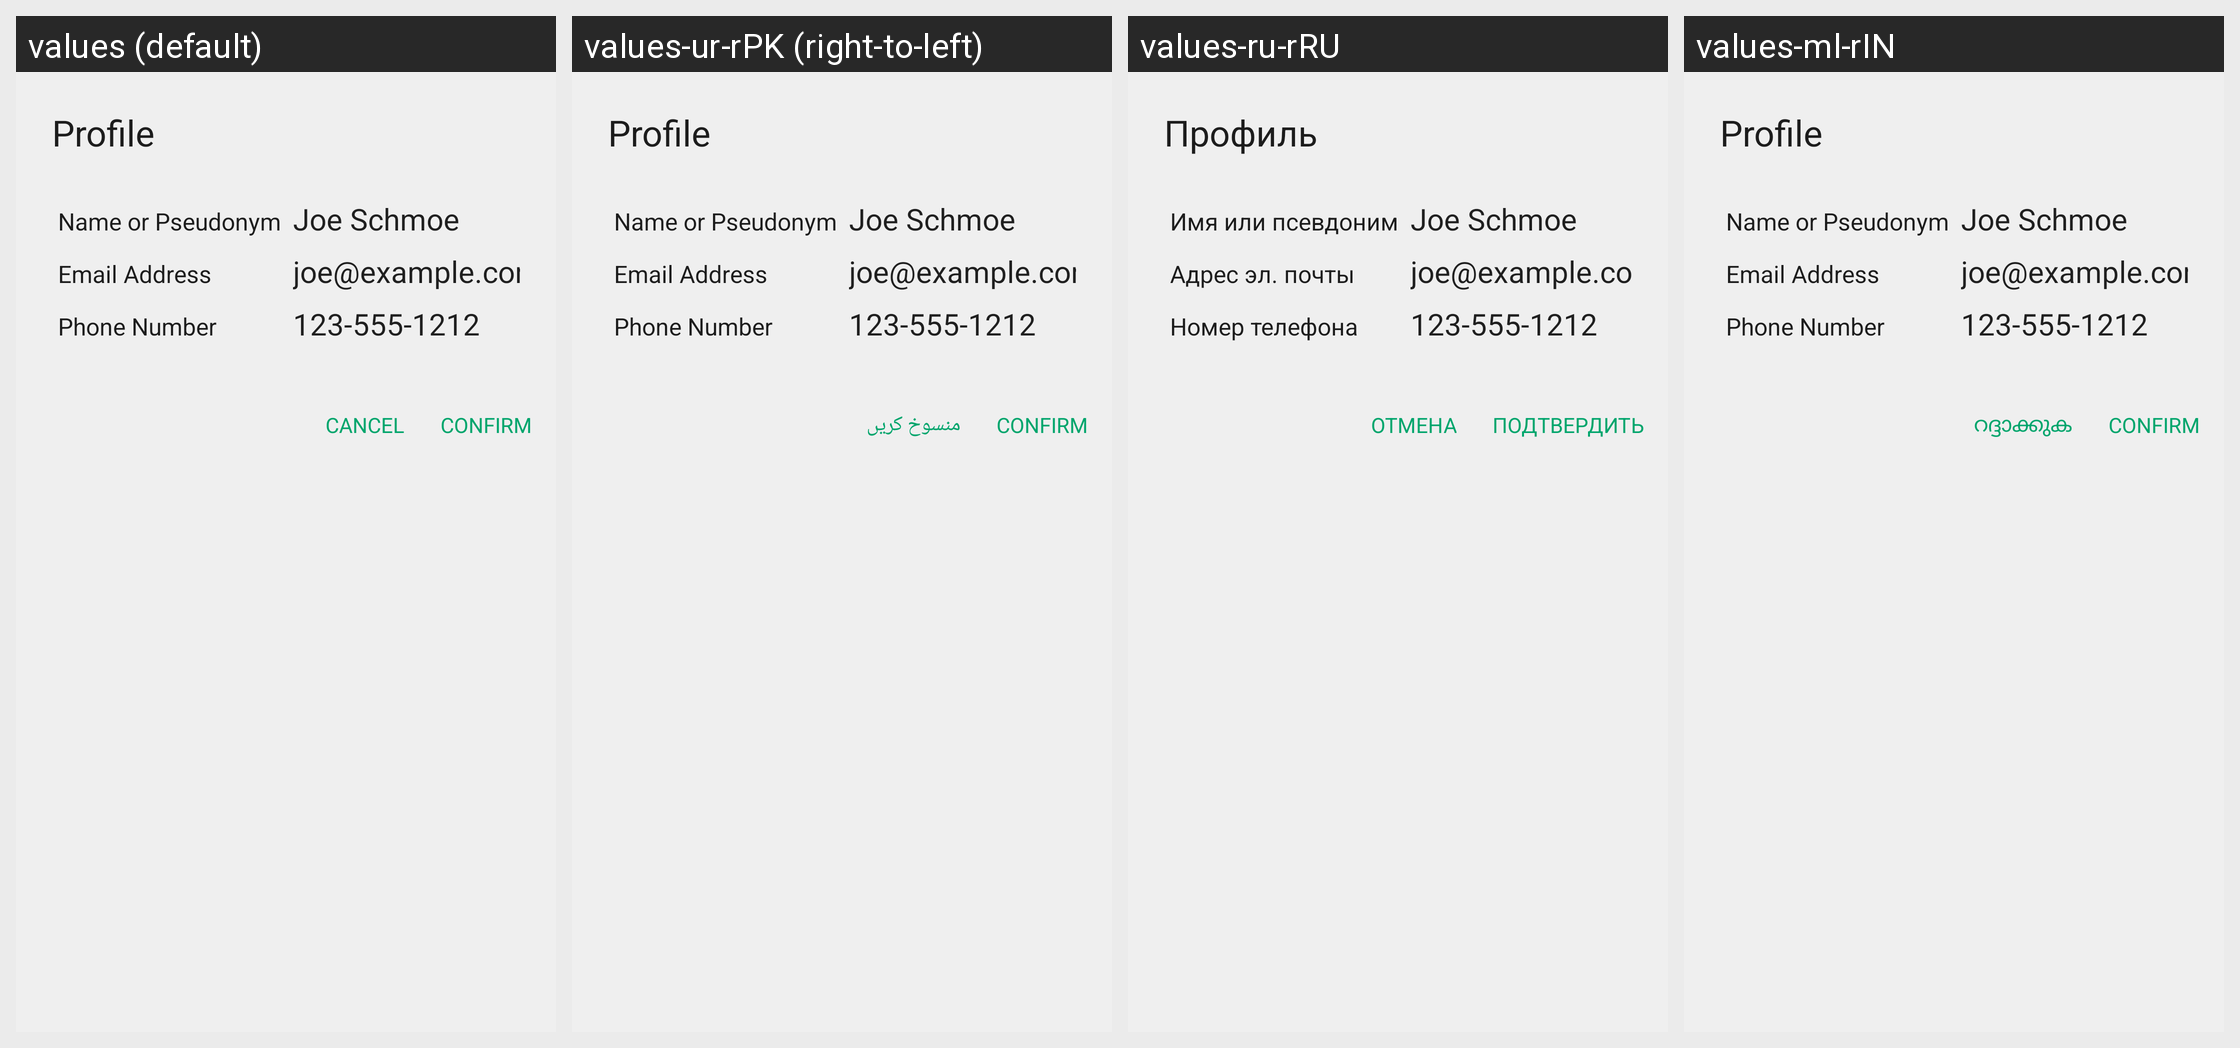

Translations of the strings shown on this Android screen, per locale in the grid:
Android screen res/layout/dialog_profile.xml rendered under 4 locales, left to right: values (default), values-ur-rPK (right-to-left), values-ru-rRU, values-ml-rIN. Device: Nexus 5 (rendered at 1080×1920; each locale shown at half size, 540×960, under a caption strip naming it); theme AppTheme.
Other locales in the repository, not shown: values-am-rET, values-ar-rSA, values-as-rIN, values-bn-rBD, values-dz-rBT, values-es-rES, values-es-rUS, values-fa-rAF, values-fa-rIR, values-fr-rFR, values-gu-rIN, values-ha-rHG, values-hi-rIN, values-in-rID, values-ja-rJP, values-km-rKH, values-kn-rIN, values-mn-rMN, values-mr-rIN, values-my-rMM, values-ne-rNP, values-nl-rNL, values-or-rIN, values-pa-rIN, values-ps-rAF, values-pt-rPT, values-sw-rKE, values-ta-rIN, values-te-rIN, values-th-rTH, values-tl-rPH, values-tr-rTR, values-vi-rVN, values-zh-rCN, values-zh-rTW.
Strings drawn on this screen, with the default value and each locale's value (text and hints the layout hard-codes, and strings that could not be matched under every locale, appear in the picture but are not listed):

profile
  values: Profile
  values-ur-rPK: Profile
  values-ru-rRU: Профиль
  values-ml-rIN: Profile

name
  values: Name or Pseudonym
  values-ur-rPK: Name or Pseudonym
  values-ru-rRU: Имя или псевдоним
  values-ml-rIN: Name or Pseudonym

email
  values: Email Address
  values-ur-rPK: Email Address
  values-ru-rRU: Адрес эл. почты
  values-ml-rIN: Email Address

phone
  values: Phone Number
  values-ur-rPK: Phone Number
  values-ru-rRU: Номер телефона
  values-ml-rIN: Phone Number

title_cancel
  values: Cancel
  values-ur-rPK: منسوخ کریں
  values-ru-rRU: Отмена
  values-ml-rIN: റദ്ദാക്കുക

confirm
  values: Confirm
  values-ur-rPK: Confirm
  values-ru-rRU: Подтвердить
  values-ml-rIN: Confirm
